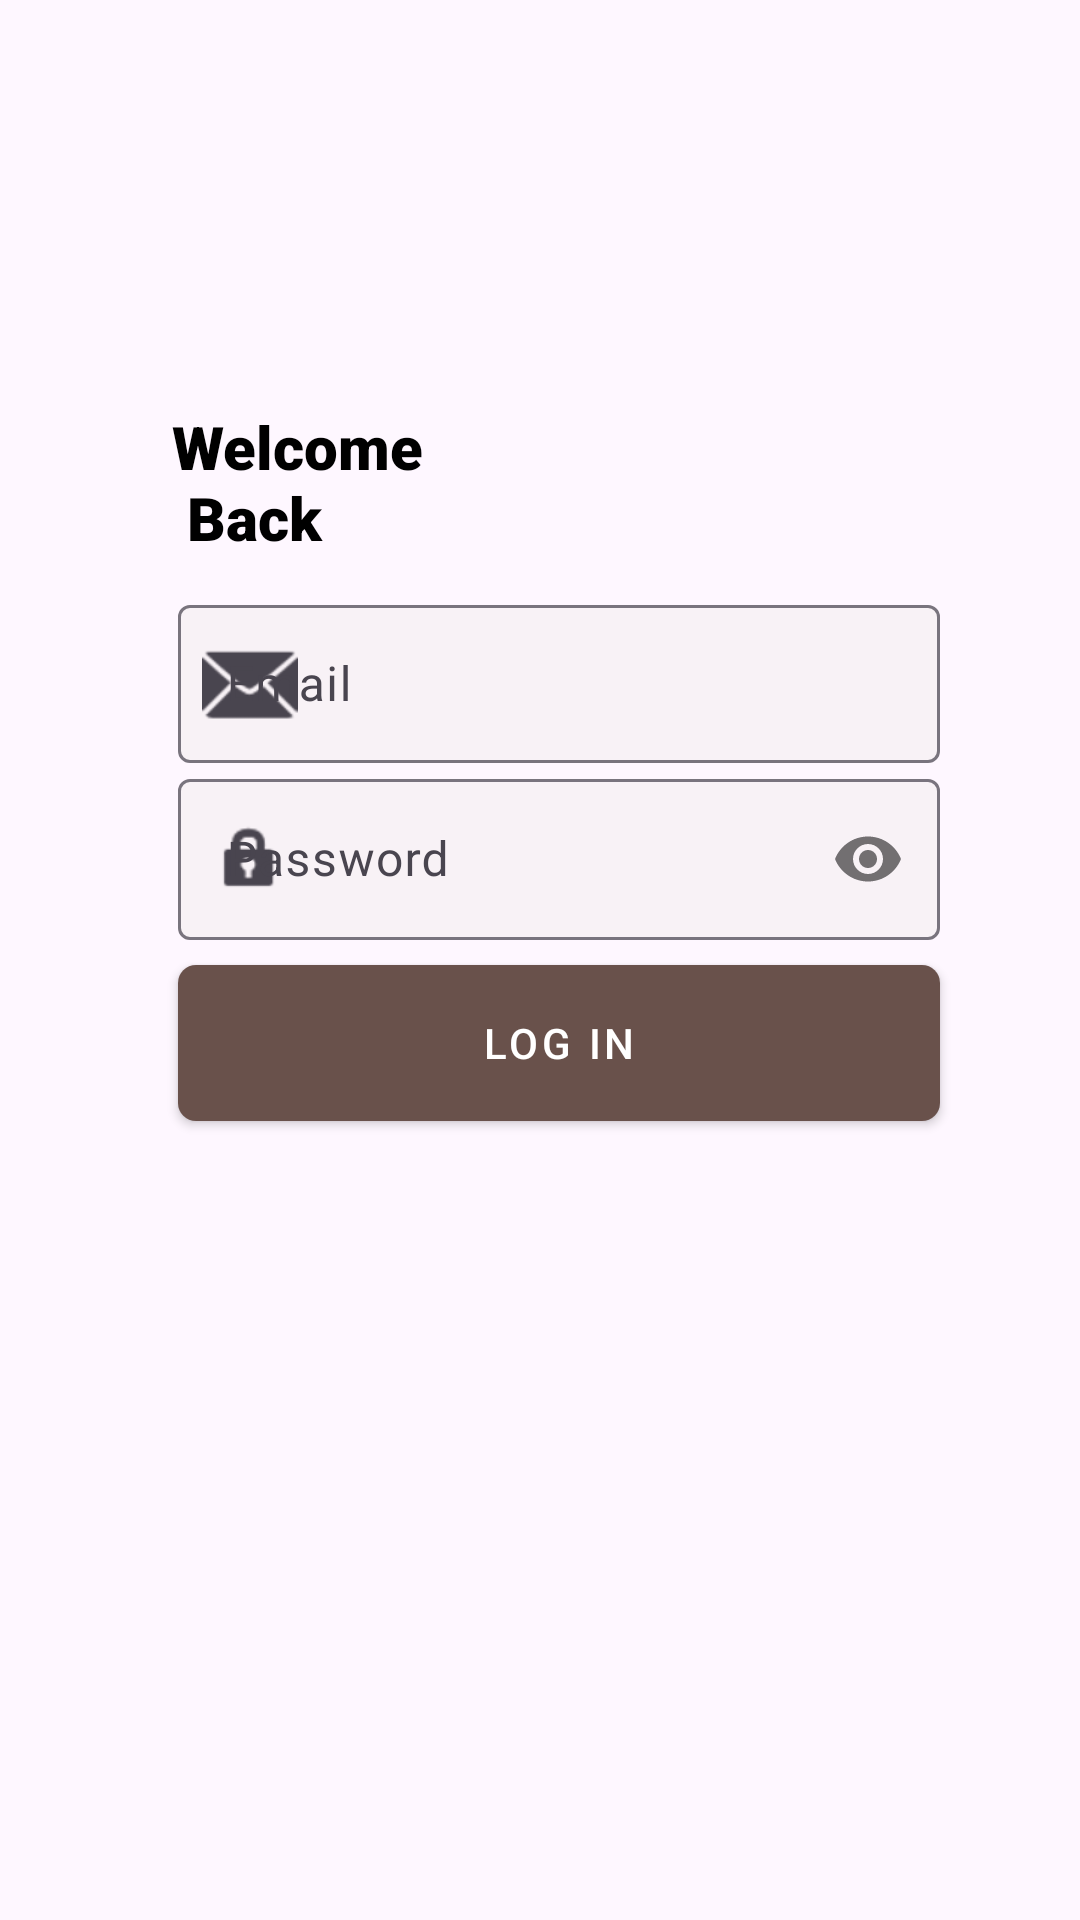

Reconstruct the res/layout file that produces this screen, plus the resources it refers to.
<!-- AndroidManifest.xml: application theme Theme.SmartAlert -->
<!-- res/layout/activity_log_in.xml -->
<?xml version="1.0" encoding="utf-8"?>
<androidx.constraintlayout.widget.ConstraintLayout xmlns:android="http://schemas.android.com/apk/res/android"
    xmlns:app="http://schemas.android.com/apk/res-auto"
    xmlns:tools="http://schemas.android.com/tools"
    android:layout_width="match_parent"
    android:layout_height="match_parent"
    tools:context=".LogInActivity">

    <Button
        android:id="@+id/LogIn_btn"
        style="@style/SquareButton"
        android:layout_width="254dp"
        android:layout_height="52dp"
        android:backgroundTint="#AD69514B"
        android:onClick="login"
        android:text="@string/log_in1"
        app:layout_constraintBottom_toBottomOf="parent"
        app:layout_constraintEnd_toEndOf="parent"
        app:layout_constraintHorizontal_bias="0.56"
        app:layout_constraintStart_toStartOf="parent"
        app:layout_constraintTop_toTopOf="parent"
        app:layout_constraintVertical_bias="0.547" />

    <com.google.android.material.textfield.TextInputLayout
        android:id="@+id/EmailLayout"
        android:layout_width="254dp"
        android:layout_height="59dp"
        android:hint="@string/email"
        app:boxBackgroundColor="#81F4EDED"
        app:hintTextAppearance="@style/TextAppearance.AppCompat.Body1"
        app:layout_constraintBottom_toBottomOf="parent"
        app:layout_constraintEnd_toEndOf="parent"
        app:layout_constraintHorizontal_bias="0.56"
        app:layout_constraintStart_toStartOf="parent"
        app:layout_constraintTop_toTopOf="parent"
        app:layout_constraintVertical_bias="0.336"
        app:startIconDrawable="@android:drawable/ic_dialog_email"
        app:startIconScaleType="centerInside">

        <com.google.android.material.textfield.TextInputEditText
            android:id="@+id/email_login"
            android:layout_width="match_parent"
            android:layout_height="wrap_content"
            android:inputType="textEmailAddress" />
    </com.google.android.material.textfield.TextInputLayout>

    <com.google.android.material.textfield.TextInputLayout
        android:id="@+id/passwordLayout"
        android:layout_width="254dp"
        android:layout_height="59dp"
        android:hint="@string/password"
        app:boxBackgroundColor="#81F4EDED"
        app:layout_constraintBottom_toBottomOf="parent"
        app:layout_constraintEnd_toEndOf="parent"
        app:layout_constraintHorizontal_bias="0.56"
        app:layout_constraintStart_toStartOf="parent"
        app:layout_constraintTop_toTopOf="parent"
        app:layout_constraintVertical_bias="0.438"
        app:passwordToggleEnabled="true"
        app:startIconDrawable="@android:drawable/ic_lock_idle_lock">

        <com.google.android.material.textfield.TextInputEditText
            android:id="@+id/confpassword"
            android:layout_width="match_parent"
            android:layout_height="wrap_content"
            android:inputType="textPassword" />

    </com.google.android.material.textfield.TextInputLayout>

    <TextView
        android:id="@+id/welcomeBack_msg"
        android:layout_width="254dp"
        android:layout_height="59dp"
        android:fontFamily="sans-serif-black"
        android:text="@string/welcome_n_back"
        android:textAlignment="textStart"
        android:textColor="@color/black"
        android:textSize="20sp"
        app:layout_constraintBottom_toBottomOf="parent"
        app:layout_constraintEnd_toEndOf="parent"
        app:layout_constraintHorizontal_bias="0.541"
        app:layout_constraintStart_toStartOf="parent"
        app:layout_constraintTop_toTopOf="parent"
        app:layout_constraintVertical_bias="0.233" />
</androidx.constraintlayout.widget.ConstraintLayout>
<!-- resources referenced by this layout -->
<resources>
  <color name="black">#FF000000</color>
  <string name="email">Email</string>
  <string name="log_in1">Log in</string>
  <string name="password">Password</string>
  <string name="welcome_n_back">Welcome\n Back</string>
  <style name="SquareButton" parent="Widget.MaterialComponents.Button">
          <item name="android:background">@drawable/square_button_background</item>
      </style>
  <style name="Theme.SmartAlert" parent="Base.Theme.SmartAlert" />
  <!-- drawable square_button_background (drawable) -->
  <?xml version="1.0" encoding="utf-8"?>
      <shape xmlns:android="http://schemas.android.com/apk/res/android"
          android:shape="rectangle">
          <corners android:radius="6dp" /> 
          <solid android:color="?attr/colorButtonNormal" /> 
      </shape>
  <style name="Base.Theme.SmartAlert" parent="Theme.Material3.DayNight.NoActionBar">
          
          <item name="colorPrimary">@color/primary_color_light</item>
      </style>
  <color name="primary_color_light">#69514b</color>
</resources>
